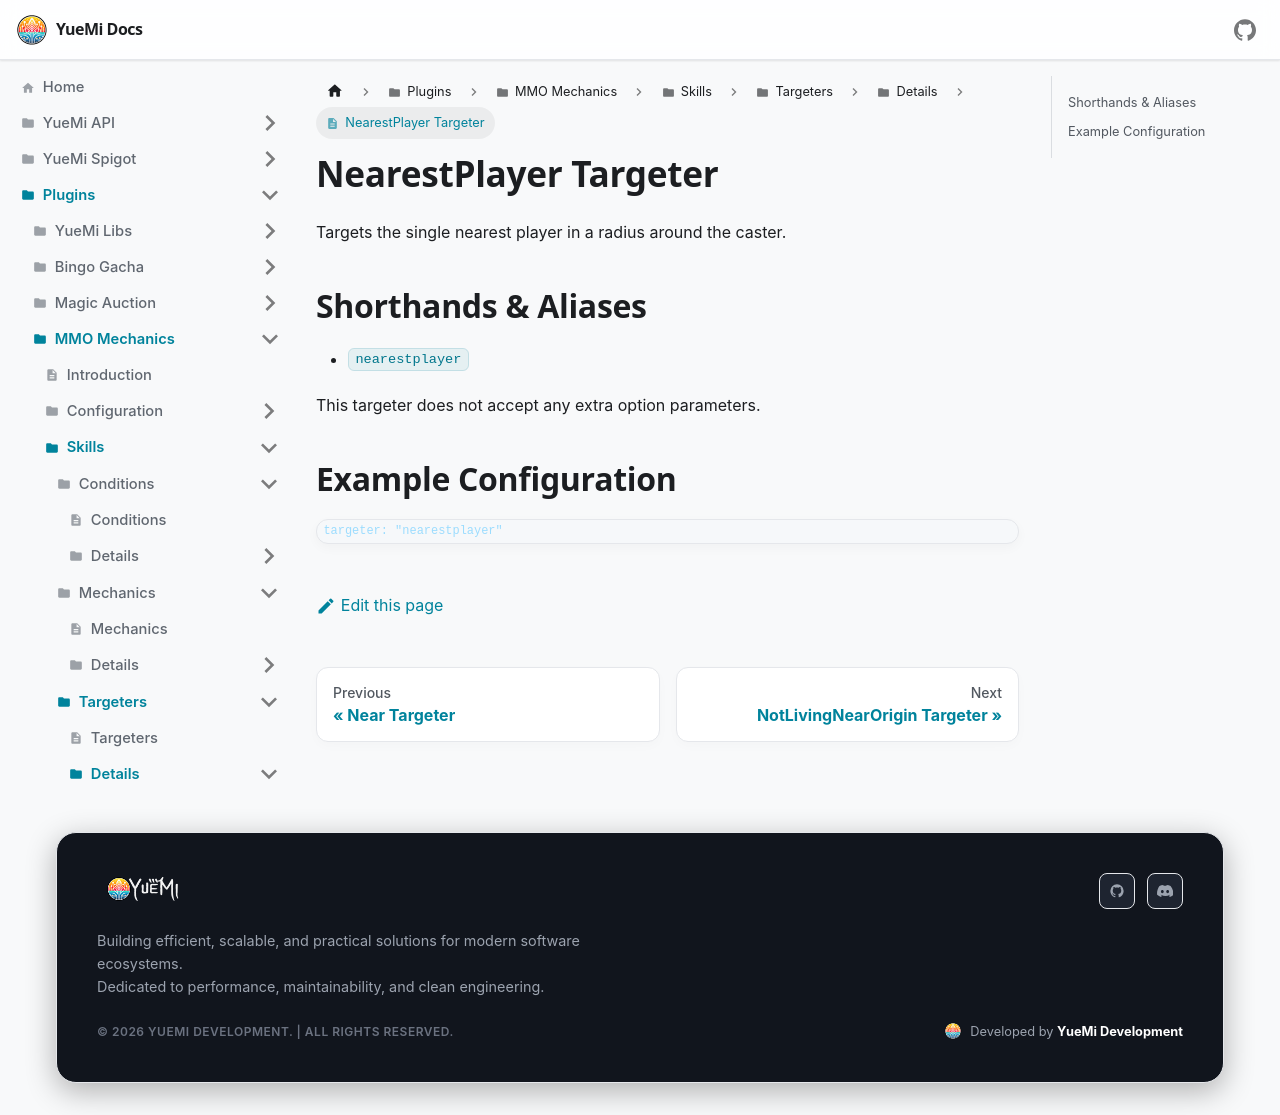

repository: YueMi-Development/YueMi-Docs · page: Plugins/MMO-Mechanics/skills/targeters/details/nearestplayer/index.html · generator: docusaurus

# NearestPlayer Targeter

Targets the single nearest player in a radius around the caster.

## Shorthands & Aliases

- `nearestplayer`

This targeter does not accept any extra option parameters.

## Example Configuration

```json5
targeter: "nearestplayer"
```
